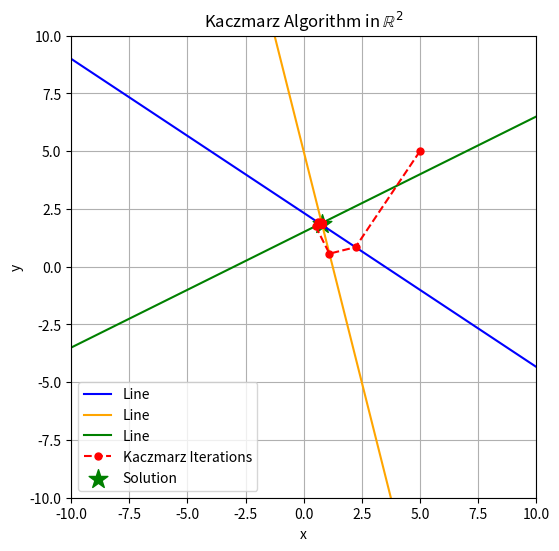

This figure's Python source:
import numpy as np
import matplotlib.pyplot as plt

# Définition du système Ax = b
A = np.array([[2, 3],
              [4, 1],
              [-1, 2]])

b = np.array([7, 5, 3])

# Paramètres
tolerance = 1e-6
alpha = 1  # Facteur de relaxation
max_iterations = 30  # Pour limiter les itérations
x_initial = np.array([5, 5])  # Point de départ
true_solution = np.linalg.lstsq(A, b, rcond=None)[0]  # Solution exacte


# 🔄 Fonction d'une itération du Kaczmarz
def Kaczmarz_one_iteration(A_row, b_value, x, norm, alpha):
    atixi = (b_value - np.dot(A_row, x)) / norm
    return x + atixi * A_row * alpha


# 📉 Fonction de convergence
def convergence(A, b, x):
    residu = np.linalg.norm(A @ x - b)
    return residu / np.linalg.norm(b) < tolerance


# 🔄 Algorithme de Kaczmarz avec stockage des étapes
def Kaczmarz(A, b, max_iterations, x_initial):
    x = x_initial.copy()
    norms = np.sum(A ** 2, axis=1)
    trajectory = [x.copy()]

    for _ in range(max_iterations):
        for i in range(len(A)):
            x = Kaczmarz_one_iteration(A[i], b[i], x, norms[i], alpha)
            trajectory.append(x.copy())

        if convergence(A, b, x):
            break

    return np.array(trajectory), x


# 🚀 Exécution de l’algorithme
trajectory, solution = Kaczmarz(A, b, max_iterations, x_initial)


# 🎨 Visualisation
fig, ax = plt.subplots(figsize=(6, 6))
x_vals = np.linspace(-10, 10, 100)

# Tracer les lignes des équations
colors = ['blue', 'orange', 'green']
for i in range(len(A)):
    if A[i, 1] != 0:
        y_vals = (b[i] - A[i, 0] * x_vals) / A[i, 1]
        ax.plot(x_vals, y_vals, color=colors[i], label='Line')

# Tracer le chemin de convergence
ax.plot(trajectory[:, 0], trajectory[:, 1], 'r--o', label="Kaczmarz Iterations", markersize=5)

# Tracer la solution
ax.scatter(*true_solution, color='green', marker='*', s=200, label="Solution")

# Configuration du graphique
ax.set_xlim(-10, 10)
ax.set_ylim(-10, 10)
ax.set_xlabel("x")
ax.set_ylabel("y")
ax.set_title(r"Kaczmarz Algorithm in $\mathbb{R}^2$")
ax.legend()
ax.grid(True)

# Afficher le graphique
plt.show()